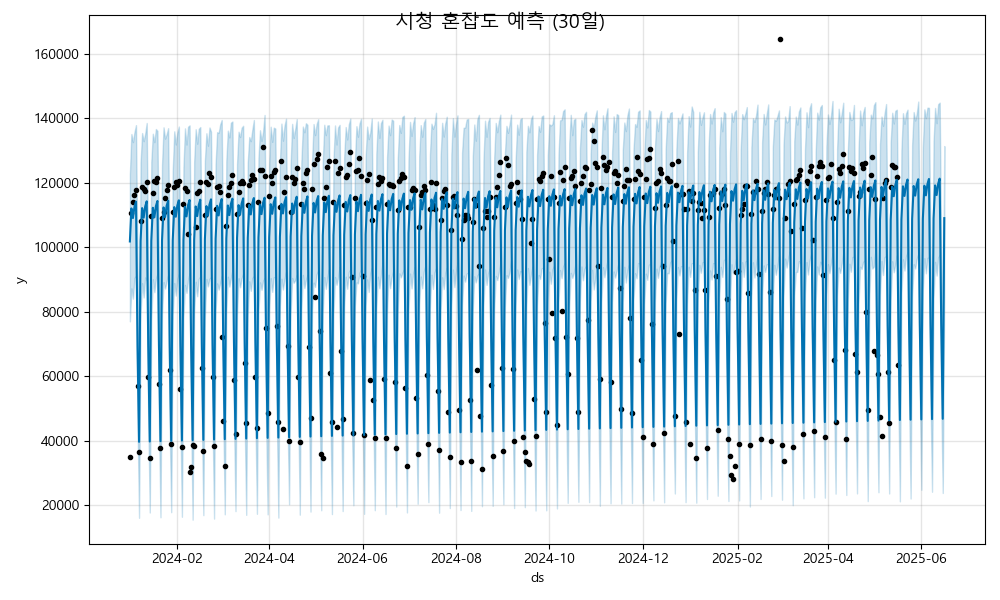

Data behind this chart, as committed beside it:
ds, yhat, yhat_lower, yhat_upper
2024-01-01, 101832, 77061, 122593
2024-01-02, 112074, 87293, 135139
2024-01-03, 109090, 84111, 132633
2024-01-04, 112570, 90525, 135722
2024-01-05, 114171, 91118, 137899
2024-01-06, 69247, 45898, 93044
2024-01-07, 39724, 16166, 63285
2024-01-08, 101934, 79556, 126278
2024-01-09, 112175, 88924, 135445
2024-01-10, 109191, 84459, 132919
2024-01-11, 112672, 90659, 135205
2024-01-12, 114273, 89570, 138560
2024-01-13, 69348, 47156, 93181
2024-01-14, 39825, 17809, 65076
2024-01-15, 102035, 77565, 126496
2024-01-16, 112277, 90115, 135228
2024-01-17, 109293, 86102, 132621
2024-01-18, 112773, 90170, 136690
2024-01-19, 114374, 91803, 136109
2024-01-20, 69450, 45749, 94969
2024-01-21, 39926, 16324, 63446
2024-01-22, 102136, 79300, 125521
2024-01-23, 112378, 89227, 137207
2024-01-24, 109394, 87224, 133715
2024-01-25, 112874, 89439, 135033
2024-01-26, 114475, 91493, 136950
2024-01-27, 69551, 44530, 93695
2024-01-28, 40028, 17906, 62996
2024-01-29, 102238, 79269, 123901
2024-01-30, 112479, 88929, 135970
2024-01-31, 109495, 85051, 131890
2024-02-01, 112976, 90087, 135625
2024-02-02, 114577, 91788, 137457
2024-02-03, 69652, 46409, 93373
2024-02-04, 40129, 16491, 63489
2024-02-05, 102339, 78283, 124887
2024-02-06, 112581, 88359, 136884
2024-02-07, 109597, 85898, 131866
2024-02-08, 113077, 89863, 137401
2024-02-09, 114678, 91948, 137815
2024-02-10, 69754, 47178, 93305
2024-02-11, 40230, 15583, 62744
2024-02-12, 102440, 79878, 126502
2024-02-13, 112682, 89332, 136621
2024-02-14, 109698, 84857, 132123
2024-02-15, 113178, 90250, 136767
2024-02-16, 114779, 90972, 137292
2024-02-17, 69855, 47097, 91855
2024-02-18, 40332, 16991, 61418
2024-02-19, 102542, 78246, 126856
2024-02-20, 112783, 90197, 135377
2024-02-21, 109799, 87915, 131506
2024-02-22, 113280, 90291, 137156
2024-02-23, 114881, 90711, 135898
2024-02-24, 69956, 46644, 93930
2024-02-25, 40433, 15921, 64812
2024-02-26, 102643, 80642, 125734
2024-02-27, 112885, 88810, 135706
2024-02-28, 109901, 86896, 135479
2024-02-29, 113381, 88880, 138140
... 473 more rows
